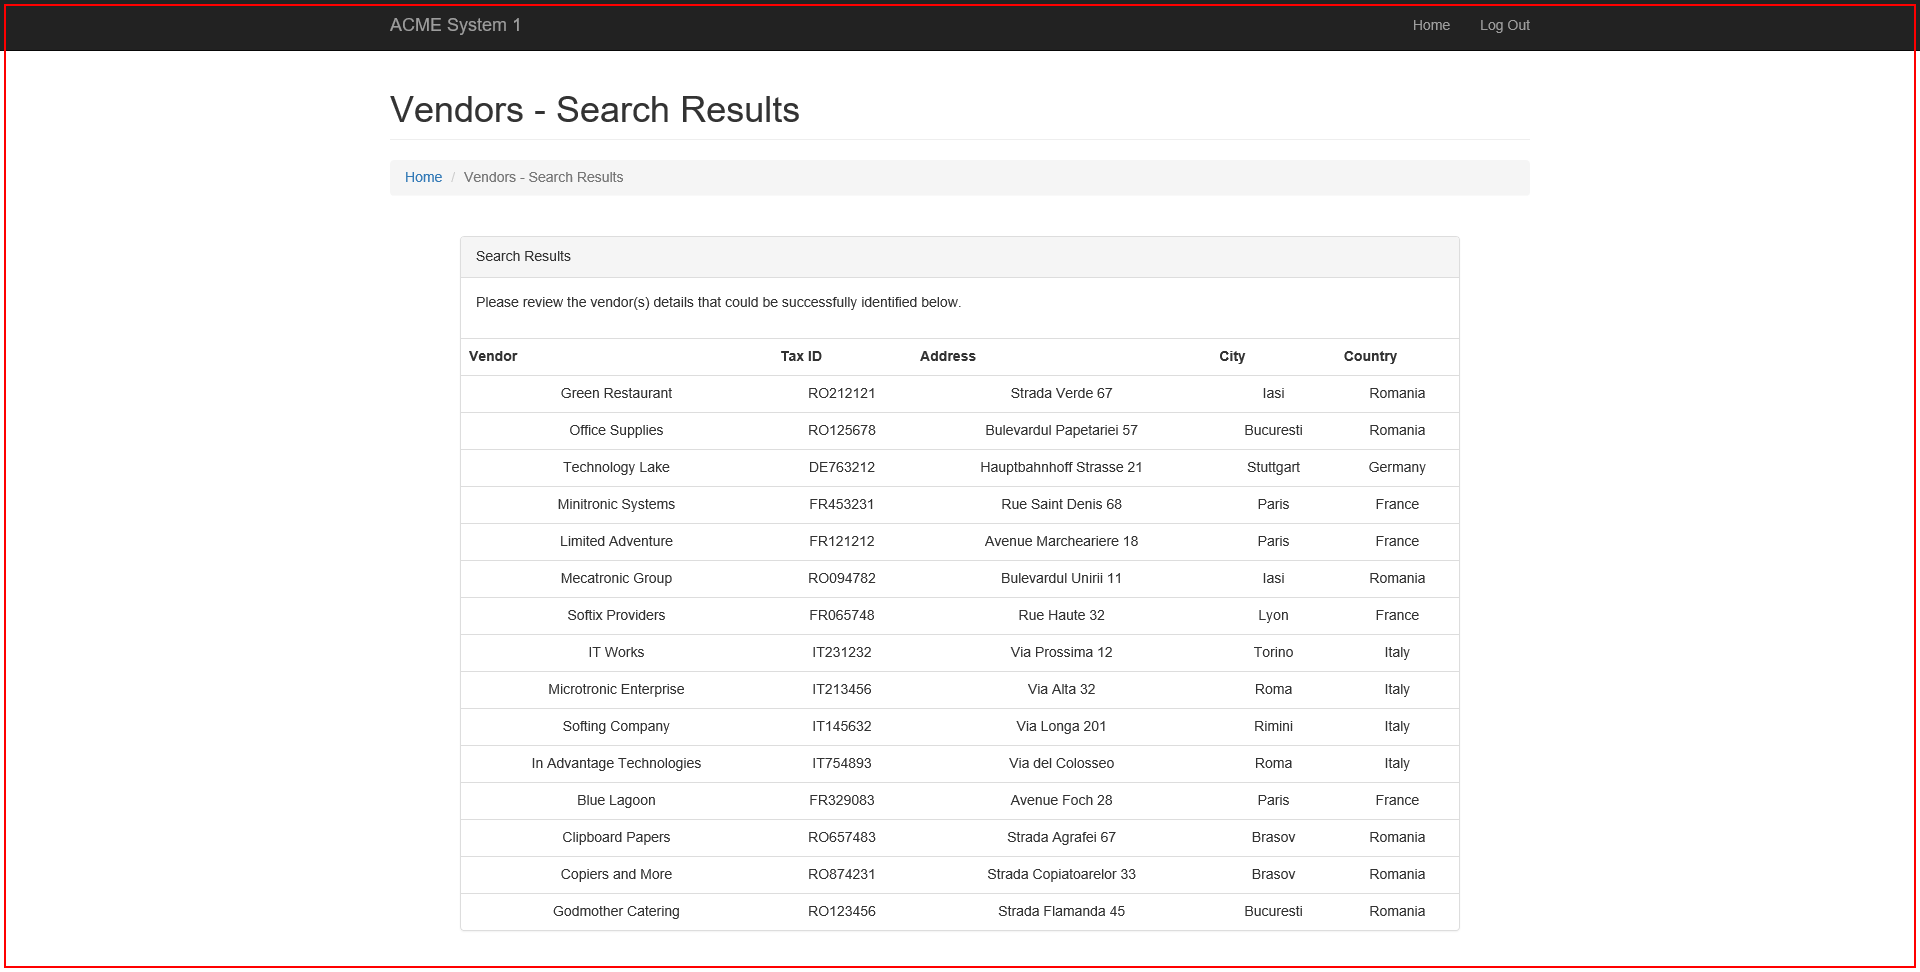
Task: Robotic Enterprise Framework configured to take input from an Excel Workbook.
Workflow: FecharAplicacões

Step 1: Close Application 'iexplore.exe ACME' in window 'ACME System*'
